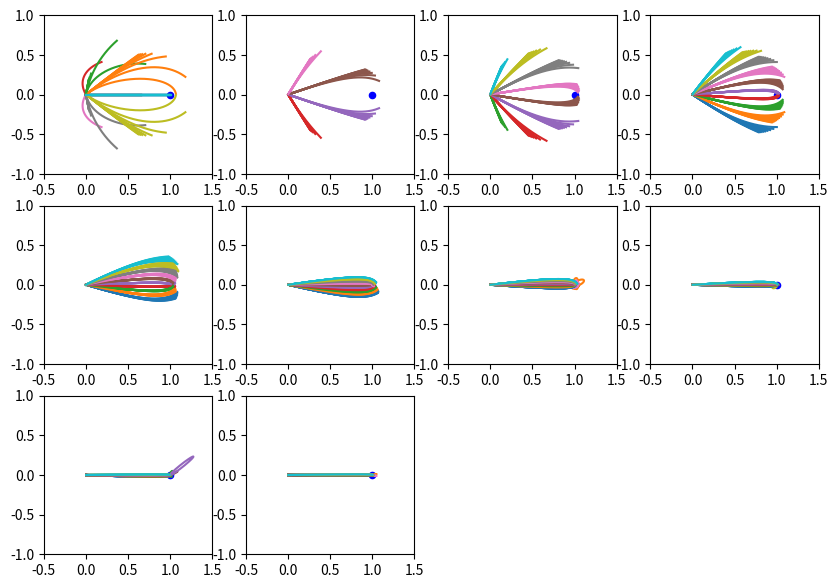

The script that saved this image: (Note: this script raises an exception after producing the figure.)
import numpy as np
import matplotlib.pyplot as plt

# generate positions and thrusts
init_pos = np.array([0,0])
end_pos = np.array([1,0])
#planet_positions = [[1,0], [0.5, 0.9], [0.7, -0.5]]
#planet_piositions = [[1,0], [0.5, 0.5], [0.5, -0.5]]
#planet_positions = [[1,0], [0.5, 0.5]]
#planet_positions = [[1, 0], [2, 0], [3, 0]]
#planet_masses = [3, 2, 1]
planet_positions = [[1,0]]
planet_masses = [1]

# get thrusts in polar coordinates
def get_thrusts(angle_range, mag_range):
    thrusts =[]
    angles = np.linspace(angle_range[0], angle_range[1], 10)
    magnitudes = np.linspace(mag_range[0], mag_range[1], 10)
    for mag in magnitudes:
        for angle in angles:
            thrusts.append([angle, mag])
    return thrusts

## iterate code from this point on

def simulate(thrust, init_pos, planet_poses, end_time ):
    pos = init_pos
    # convert thrust to cartesian
    vel = [thrust[1]*np.cos(thrust[0]),thrust[1]*np.sin(thrust[0])]
    t = 0
    dt = 0.001
    trajectory = {}
    distances = {}
    def get_force_on_ship(pos):
        force = 0
        for i in range(len(planet_poses)):
            force += -planet_masses[i]*(pos - planet_poses[i])/(np.linalg.norm(pos-planet_poses[i])+0.0001)**3
        return force
    while t < end_time:
        #print(pos, t)
        force = get_force_on_ship(pos)
        vel = vel + force*dt
        pos = pos + vel*dt
        trajectory[t] = pos
        distances[t] = np.linalg.norm(pos - end_pos)
        t += dt
    time_min = list(distances.keys())[list(distances.values()).index(np.min(list(distances.values())))]
    # only return trajectory up to minimum value
    for t in list(trajectory.keys()):
        if t > time_min:
            del trajectory[t]
    return trajectory, np.min(list(distances.values())), time_min, thrust

thrusts = get_thrusts([0,2*np.pi], [0,5])
plt.figure(figsize=[10,7])
for i in range(10):
    plt.subplot(3, 4, i+1)
    print("iteration", i)
    # convert thrusts to np array
    thrusts = np.array(thrusts)
    plt.xlim(-0.5, 1.5)
    plt.ylim(-1, 1)
    meta_trajectories = []
    for thrust in thrusts:
        trajectory, how_close, at_what_time, at_what_thrust = simulate(thrust, init_pos, planet_positions, 1)
        xs, ys = zip(*list(trajectory.values()))
        plt.plot(xs, ys)
        print(how_close, at_what_time)
        meta_trajectories.append((how_close, at_what_time, at_what_thrust))

    plt.scatter(*zip(*planet_positions), s=20, c="blue")
    print(planet_positions)
    #plt.savefig("orbits-test-case/orbits"+str(i)+".png")
    #plt.savefig("orbits-weird-case/less-acc-orbits"+str(i)+".png")
    #plt.savefig("orbits-series3/orbits"+str(i)+".png")
    #plt.savefig("orbits-series2/orbits"+str(i)+".png")
    #plt.savefig("new-orbits"+str(i)+".png")
    #plt.show()
    #plt.cla()

    # meta_trajectories analysis
    meta_trajectories.sort(key = lambda tup: tup[0])
    top_trajes = meta_trajectories[:5]  
    top_trajes.sort(key= lambda tup: tup[1])
    top_traj = top_trajes[0][2]
    new_angle_range = [top_traj[0]-(np.pi/(2**i)),top_traj[0]+(np.pi/(2**i))]
    new_magnitude_range = [top_traj[1] - (2.5/(2**i)),top_traj[1] + (2.5/(2**i))]
    thrusts = get_thrusts(new_angle_range, new_magnitude_range)
    
plt.savefig("orbits-test-case/orbit_subplot.png")
